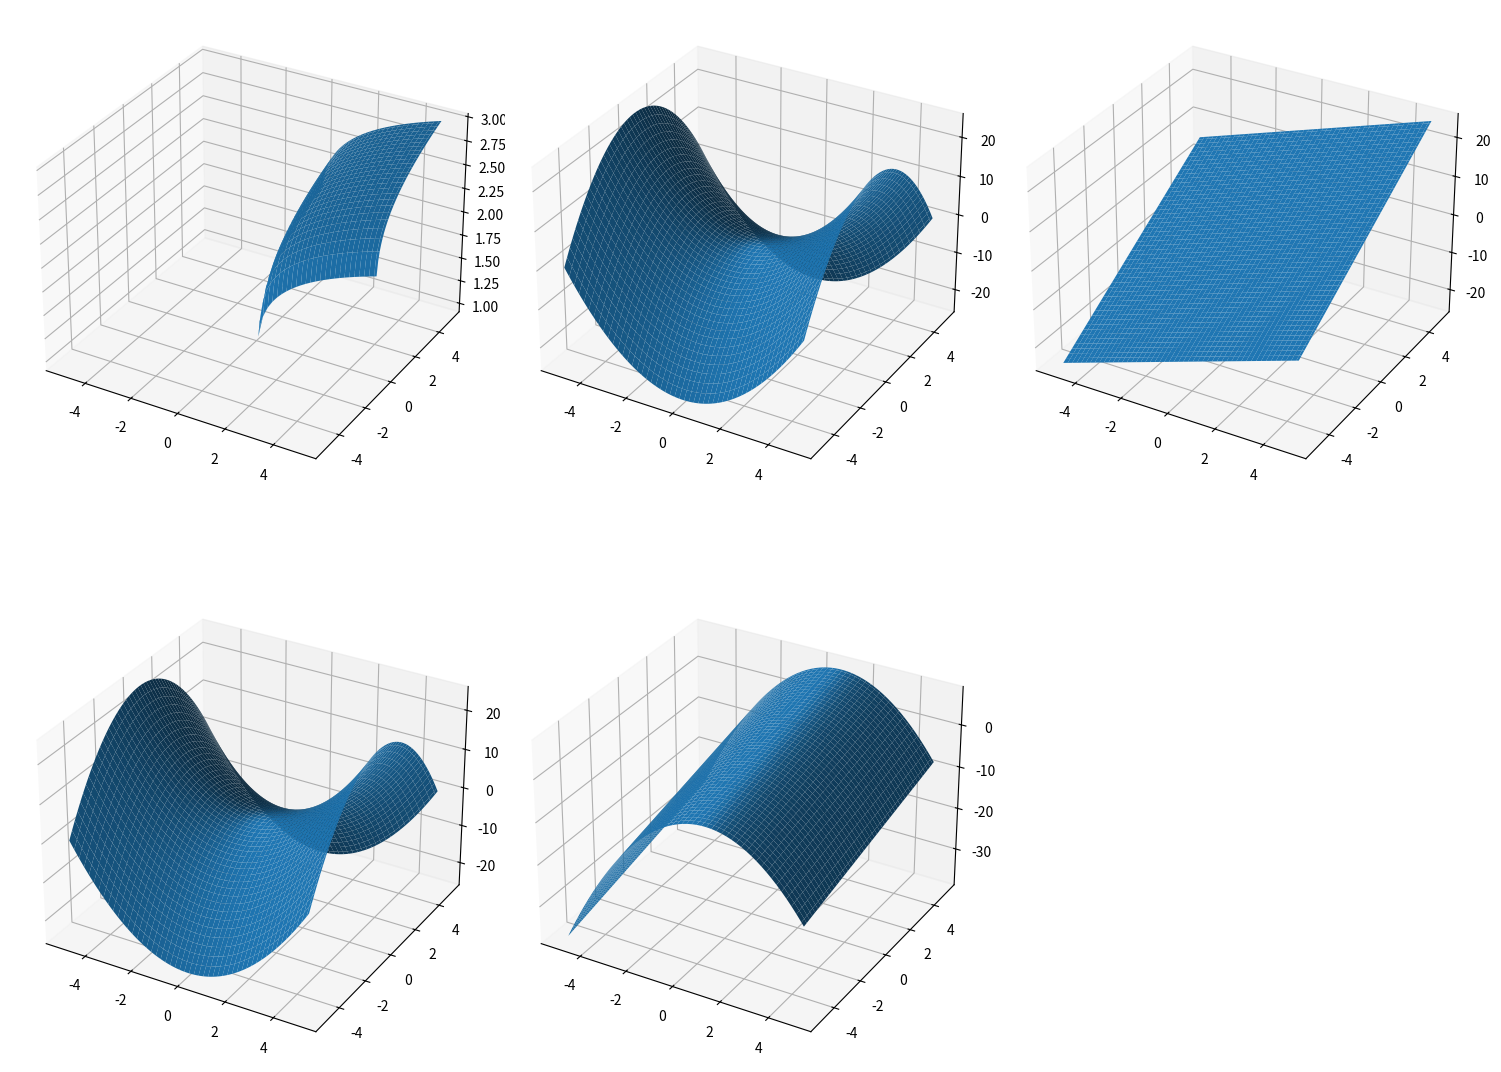

Python code for this plot:
import numpy as np
from matplotlib import pyplot as plt

x = np.linspace(-5, 5, 100)
y = np.linspace(-5, 5, 100)

X, Y = np.meshgrid(x, y)

Z1 = X**0.25 + Y**0.25
Z2 = X**2 - Y**2
Z3 = 2*X + 3*Y
Z4 = X**2 - Y**2
Z5 = 2 + 2*X + 2*Y - X**2 - Y

fig = plt.figure(figsize=(15, 12))
ax1 = fig.add_subplot(231, projection='3d')
ax1.plot_surface(X, Y, Z1)
ax2 = fig.add_subplot(232, projection='3d')
ax2.plot_surface(X, Y, Z2)
ax3 = fig.add_subplot(233, projection='3d')
ax3.plot_surface(X, Y, Z3)
ax4 = fig.add_subplot(234, projection='3d')
ax4.plot_surface(X, Y, Z4)
ax5 = fig.add_subplot(235, projection='3d')
ax5.plot_surface(X, Y, Z5)

plt.tight_layout()
plt.show()